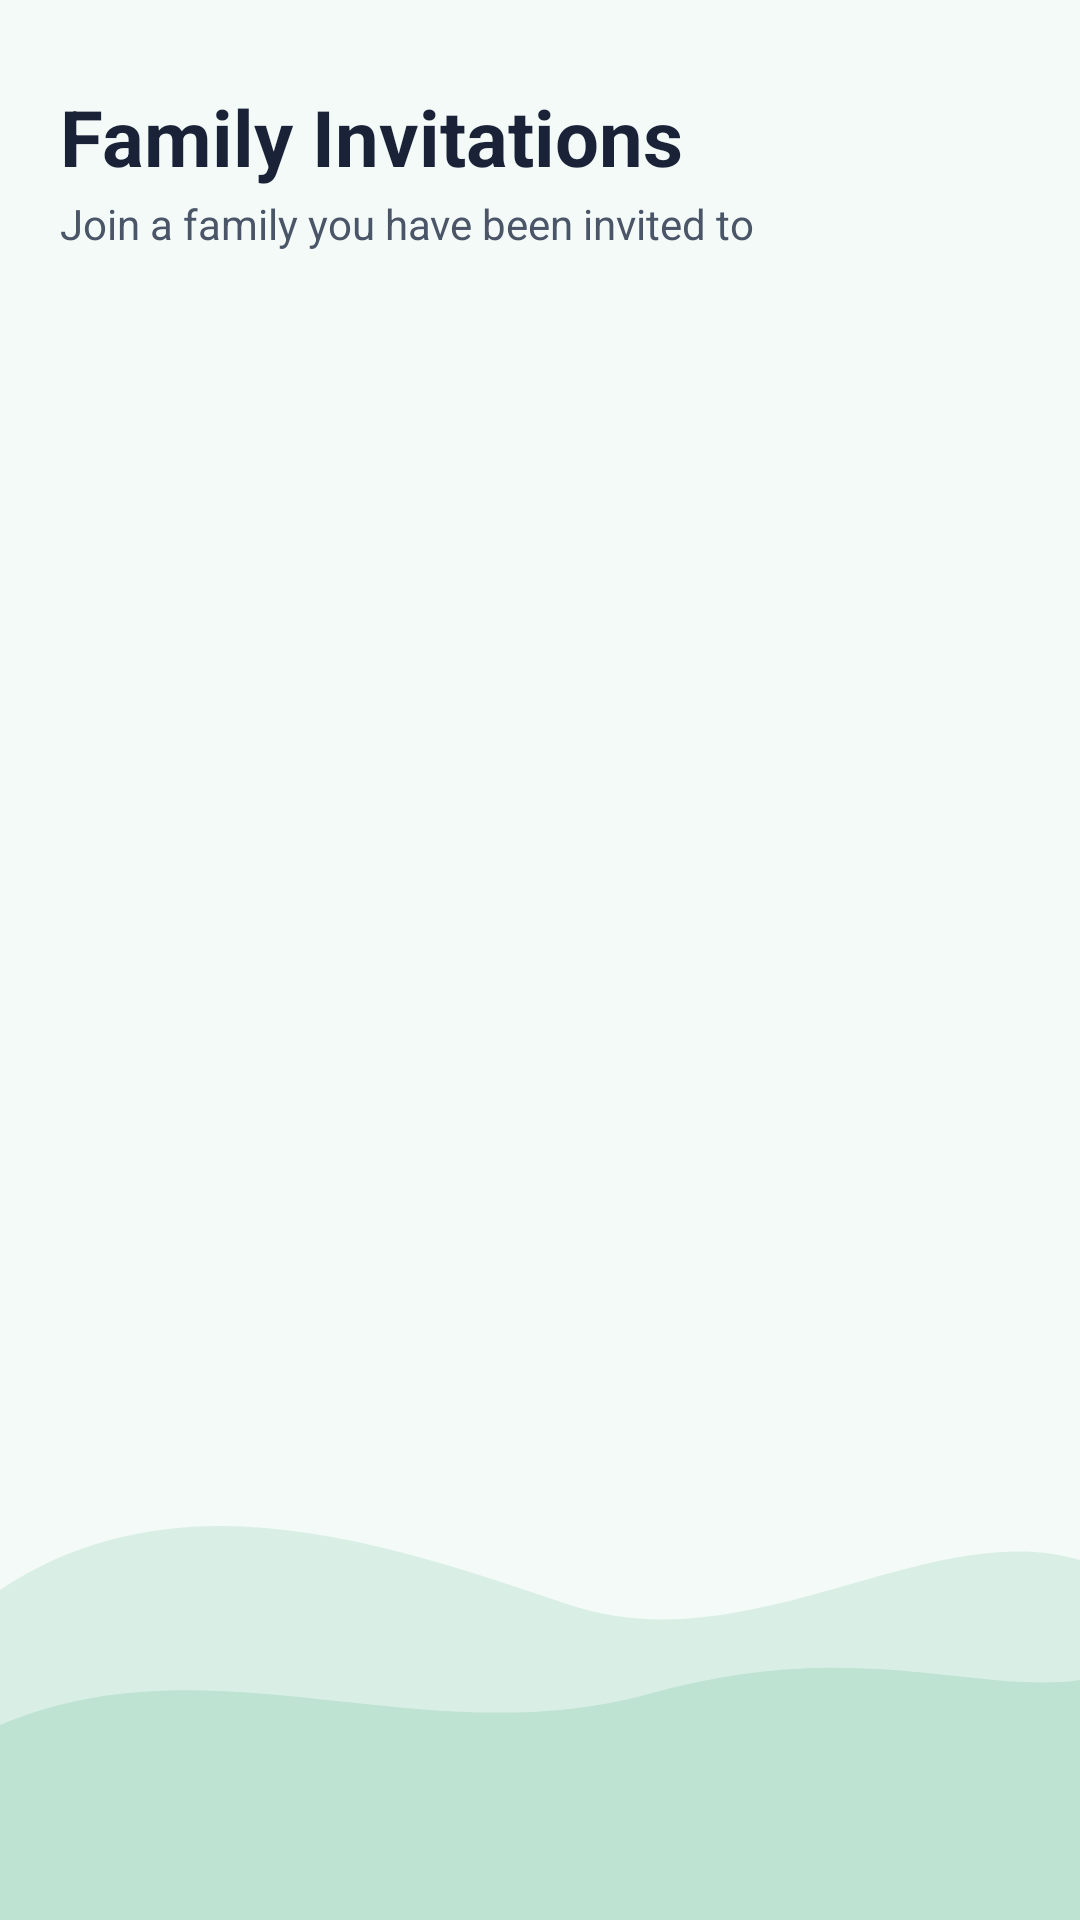

Produce the Android XML layout that renders to this screen, including the resource entries it uses.
<!-- AndroidManifest.xml: application theme Theme.DhanovaAI -->
<!-- res/layout/activity_invitations.xml -->
<?xml version="1.0" encoding="utf-8"?>
<FrameLayout xmlns:android="http://schemas.android.com/apk/res/android"
    xmlns:app="http://schemas.android.com/apk/res-auto"
    android:layout_width="match_parent"
    android:layout_height="match_parent"
    android:background="#F3FAF7"
    android:theme="@style/ThemeOverlay.DhanovaForm">

    <ImageView
        android:layout_width="match_parent"
        android:layout_height="180dp"
        android:layout_gravity="bottom"
        android:importantForAccessibility="no"
        android:scaleType="fitXY"
        android:src="@drawable/ic_hills_welcome" />

    <ScrollView
        android:layout_width="match_parent"
        android:layout_height="match_parent"
        android:fillViewport="true"
        android:scrollbars="none">

        <LinearLayout
            android:layout_width="match_parent"
            android:layout_height="wrap_content"
            android:orientation="vertical"
            android:paddingStart="20dp"
            android:paddingTop="28dp"
            android:paddingEnd="20dp"
            android:paddingBottom="32dp">

            <TextView
                android:layout_width="match_parent"
                android:layout_height="wrap_content"
                android:text="Family Invitations"
                android:textColor="#1A2238"
                android:textSize="26sp"
                android:textStyle="bold" />

            <TextView
                android:layout_width="match_parent"
                android:layout_height="wrap_content"
                android:layout_marginTop="2dp"
                android:layout_marginBottom="20dp"
                android:text="Join a family you have been invited to"
                android:textColor="#4A5568"
                android:textSize="14sp" />

            
            <LinearLayout
                android:id="@+id/container_invitations"
                android:layout_width="match_parent"
                android:layout_height="wrap_content"
                android:orientation="vertical" />

            
            <TextView
                android:id="@+id/tv_no_invitations"
                android:layout_width="match_parent"
                android:layout_height="wrap_content"
                android:layout_marginTop="40dp"
                android:drawableTop="@drawable/ic_join_family"
                android:drawablePadding="14dp"
                android:drawableTint="#9AD3BF"
                android:gravity="center"
                android:text="No pending invitations"
                android:textColor="#4A5568"
                android:textSize="15sp"
                android:textStyle="bold"
                android:visibility="gone" />

        </LinearLayout>
    </ScrollView>
</FrameLayout>
<!-- resources referenced by this layout -->
<resources>
  <!-- drawable ic_hills_welcome (drawable) -->
  <vector xmlns:android="http://schemas.android.com/apk/res/android"
      android:width="360dp" android:height="180dp"
      android:viewportWidth="360" android:viewportHeight="180">
      <path android:fillColor="#D9EFE6"
          android:pathData="M0,70C60,30 130,55 190,75C250,95 310,45 360,60L360,180L0,180z"/>
      <path android:fillColor="#BFE3D3"
          android:pathData="M0,115C70,85 140,125 215,105C285,85 325,105 360,100L360,180L0,180z"/>
  </vector>
  <!-- drawable ic_join_family (drawable) -->
  <vector xmlns:android="http://schemas.android.com/apk/res/android"
      android:width="24dp" android:height="24dp"
      android:viewportWidth="24" android:viewportHeight="24">
      <path android:fillColor="#1F8F72"
          android:pathData="M16,11c1.66,0 2.99,-1.34 2.99,-3S17.66,5 16,5c-1.66,0 -3,1.34 -3,3s1.34,3 3,3zM8,11c1.66,0 2.99,-1.34 2.99,-3S9.66,5 8,5C6.34,5 5,6.34 5,8s1.34,3 3,3zM8,13c-2.33,0 -7,1.17 -7,3.5V19h14v-2.5c0,-2.33 -4.67,-3.5 -7,-3.5zM16,13c-0.29,0 -0.62,0.02 -0.97,0.05 1.16,0.84 1.97,1.97 1.97,3.45V19h6v-2.5c0,-2.33 -4.67,-3.5 -7,-3.5z"/>
  </vector>
  <style name="ThemeOverlay.DhanovaForm" parent="ThemeOverlay.MaterialComponents.Light">
          <item name="colorPrimary">#1F8F72</item>
          <item name="colorOnPrimary">#FFFFFF</item>
          <item name="colorSurface">#FFFFFF</item>
          <item name="colorOnSurface">#1A2238</item>
          <item name="android:textColorPrimary">#1A2238</item>
          <item name="android:textColorSecondary">#4A5568</item>
          <item name="android:textColorHint">#6B7A90</item>
      </style>
  <style name="Theme.DhanovaAI" parent="Theme.MaterialComponents.DayNight.NoActionBar">
          
          <item name="colorPrimary">@color/purple_500</item>
          <item name="colorPrimaryVariant">@color/purple_700</item>
          <item name="colorOnPrimary">@color/white</item>
          
          <item name="colorSecondary">@color/teal_200</item>
          <item name="colorSecondaryVariant">@color/teal_700</item>
          <item name="colorOnSecondary">@color/black</item>
          
          <item name="android:statusBarColor">?attr/colorPrimaryVariant</item>
          
      </style>
  <!-- not gathered from this repository: default colours our renderer supplied (Android Studio template values) -->
  <color name="purple_500">#FF6200EE</color>
  <color name="purple_700">#FF3700B3</color>
  <color name="teal_200">#FF03DAC5</color>
  <color name="teal_700">#FF018786</color>
  <color name="black">#FF000000</color>
  <color name="white">#FFFFFFFF</color>
</resources>
